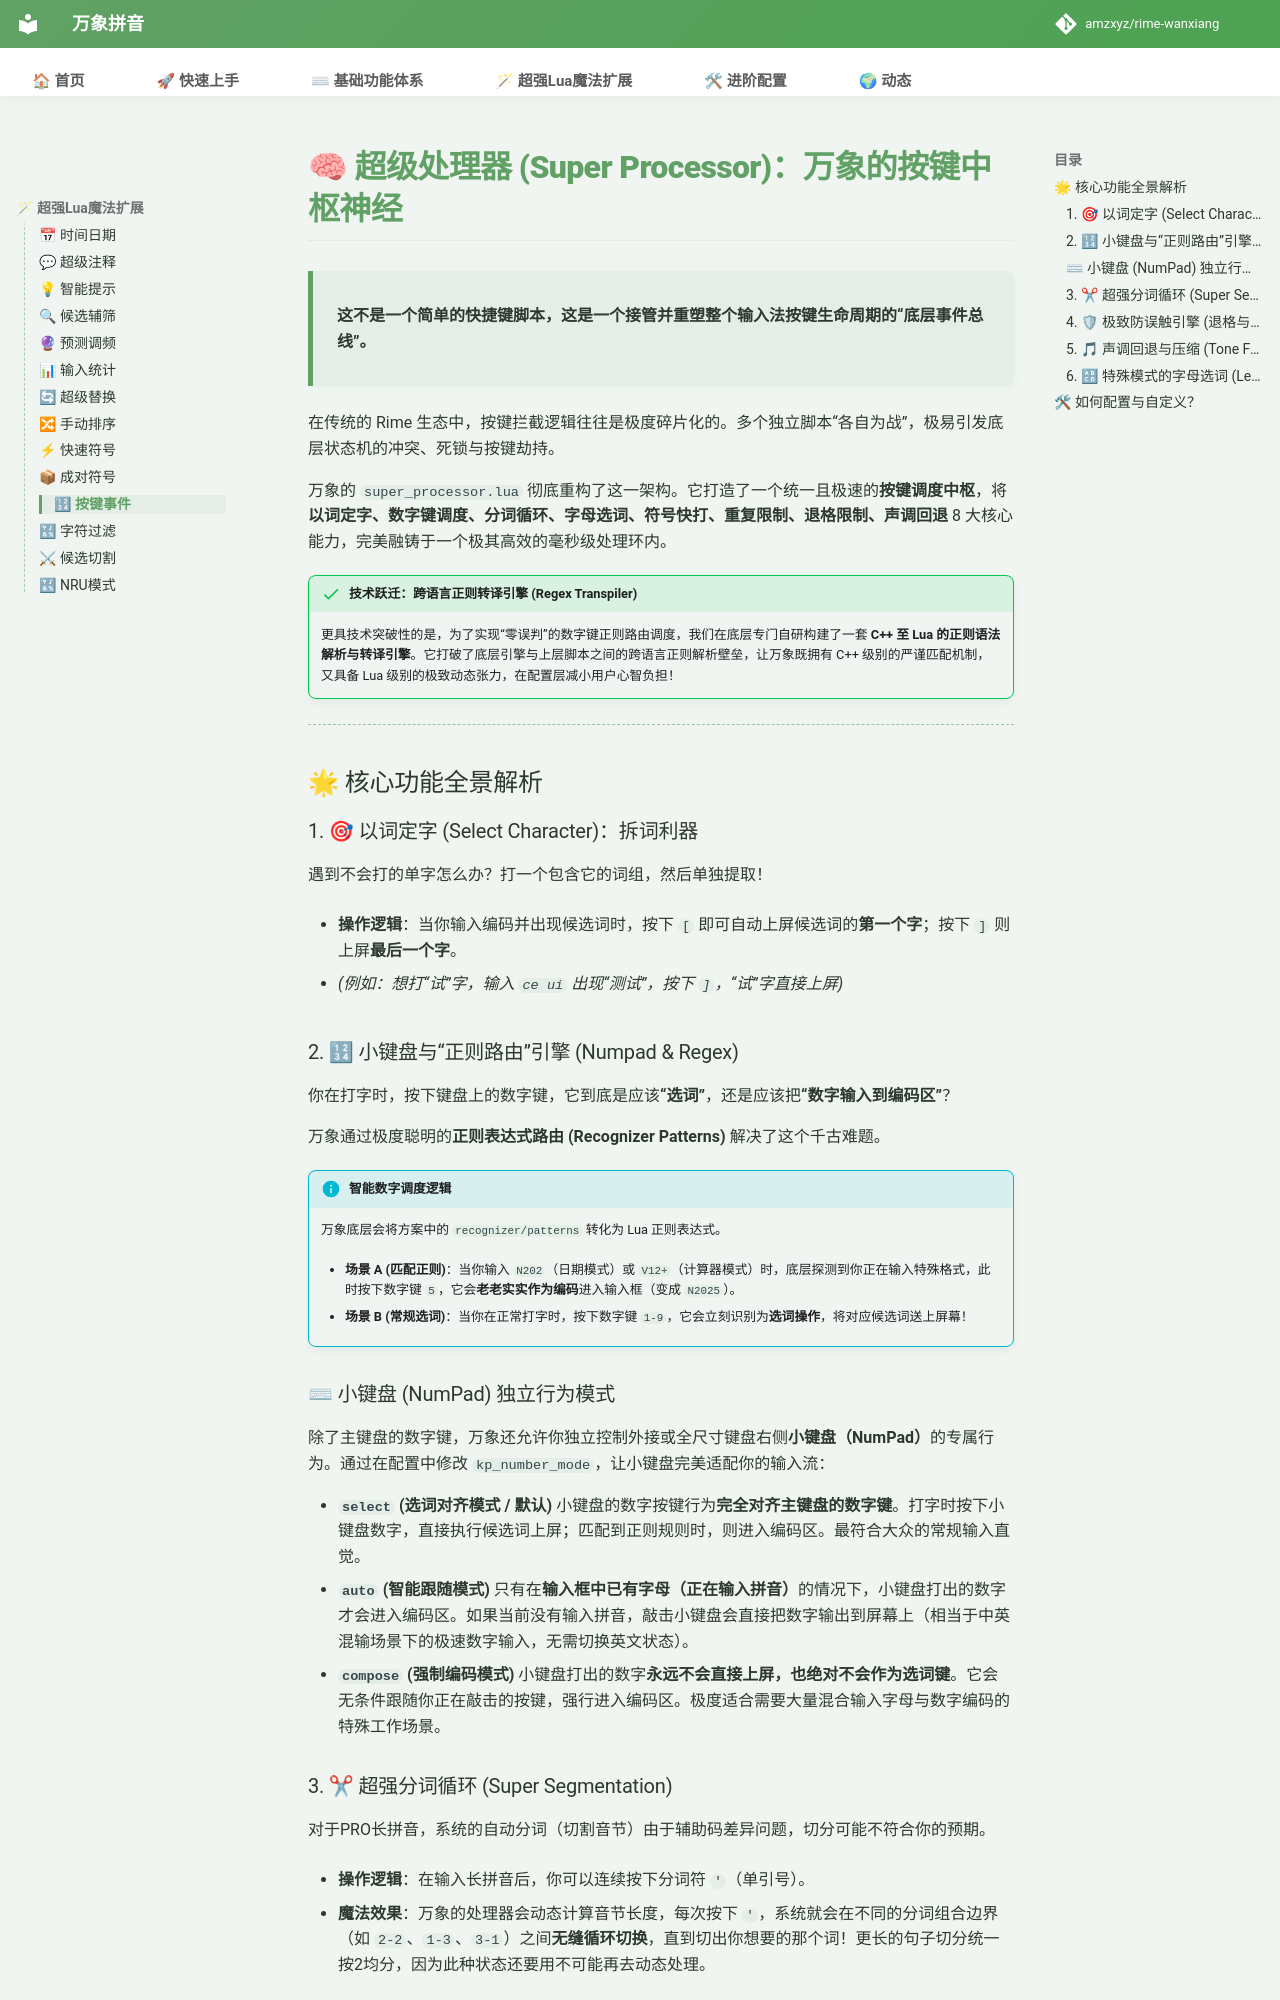

repository: shoudaoshuangpin/rime-wanxiang · page: doc/super_processor/index.html · generator: mkdocs

# 🧠 超级处理器 (Super Processor)：万象的按键中枢神经

> **这不是一个简单的快捷键脚本，这是一个接管并重塑整个输入法按键生命周期的“底层事件总线”。**

在传统的 Rime 生态中，按键拦截逻辑往往是极度碎片化的。多个独立脚本“各自为战”，极易引发底层状态机的冲突、死锁与按键劫持。

万象的 `super_processor.lua` 彻底重构了这一架构。它打造了一个统一且极速的**按键调度中枢**，将**以词定字、数字键调度、分词循环、字母选词、符号快打、重复限制、退格限制、声调回退** 8 大核心能力，完美融铸于一个极其高效的毫秒级处理环内。

!!! success "技术跃迁：跨语言正则转译引擎 (Regex Transpiler)"
    更具技术突破性的是，为了实现“零误判”的数字键正则路由调度，我们在底层专门自研构建了一套 **C++ 至 Lua 的正则语法解析与转译引擎**。它打破了底层引擎与上层脚本之间的跨语言正则解析壁垒，让万象既拥有 C++ 级别的严谨匹配机制，又具备 Lua 级别的极致动态张力，在配置层减小用户心智负担！

---

## 🌟 核心功能全景解析

### 1. 🎯 以词定字 (Select Character)：拆词利器

遇到不会打的单字怎么办？打一个包含它的词组，然后单独提取！

* **操作逻辑**：当你输入编码并出现候选词时，按下 `[` 即可自动上屏候选词的**第一个字**；按下 `]` 则上屏**最后一个字**。

* *(例如：想打“试”字，输入 `ce ui` 出现“测试”，按下 `]`，“试”字直接上屏)*

### 2. 🔢 小键盘与“正则路由”引擎 (Numpad & Regex)

你在打字时，按下键盘上的数字键，它到底是应该**“选词”**，还是应该把**“数字输入到编码区”**？

万象通过极度聪明的**正则表达式路由 (Recognizer Patterns)** 解决了这个千古难题。

!!! info "智能数字调度逻辑"

    万象底层会将方案中的 `recognizer/patterns` 转化为 Lua 正则表达式。

    * **场景 A (匹配正则)**：当你输入 `N202`（日期模式）或 `V12+`（计算器模式）时，底层探测到你正在输入特殊格式，此时按下数字键 `5`，它会**老老实实作为编码**进入输入框（变成 `N2025`）。

    * **场景 B (常规选词)**：当你在正常打字时，按下数字键 `1-9`，它会立刻识别为**选词操作**，将对应候选词送上屏幕！

### ⌨ 小键盘 (NumPad) 独立行为模式

除了主键盘的数字键，万象还允许你独立控制外接或全尺寸键盘右侧**小键盘（NumPad）**的专属行为。通过在配置中修改 `kp_number_mode`，让小键盘完美适配你的输入流：

* **`select` (选词对齐模式 / 默认)**
  小键盘的数字按键行为**完全对齐主键盘的数字键**。打字时按下小键盘数字，直接执行候选词上屏；匹配到正则规则时，则进入编码区。最符合大众的常规输入直觉。
* **`auto` (智能跟随模式)**
  只有在**输入框中已有字母（正在输入拼音）**的情况下，小键盘打出的数字才会进入编码区。如果当前没有输入拼音，敲击小键盘会直接把数字输出到屏幕上（相当于中英混输场景下的极速数字输入，无需切换英文状态）。
* **`compose` (强制编码模式)**
  小键盘打出的数字**永远不会直接上屏，也绝对不会作为选词键**。它会无条件跟随你正在敲击的按键，强行进入编码区。极度适合需要大量混合输入字母与数字编码的特殊工作场景。

### 3. ✂ 超强分词循环 (Super Segmentation)

对于PRO长拼音，系统的自动分词（切割音节）由于辅助码差异问题，切分可能不符合你的预期。

* **操作逻辑**：在输入长拼音后，你可以连续按下分词符 `'`（单引号）。

* **魔法效果**：万象的处理器会动态计算音节长度，每次按下 `'`，系统就会在不同的分词组合边界（如 `2-2`、`1-3`、`3-1`）之间**无缝循环切换**，直到切出你想要的那个词！更长的句子切分统一按2均分，因为此种状态还要用不可能再去动态处理。
